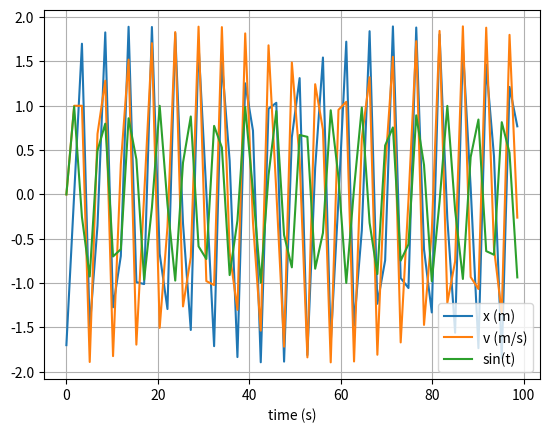

Recreate this plot in Python.
import numpy as np
import matplotlib.pyplot as plt

m = 1
k = 1


t_max = 100
dt = 1.7
t_array = np.arange(0, t_max, dt)

x = np.zeros(len(t_array))
v = np.zeros(len(t_array))

v[1] = 1
x[0] = x[1] - dt * v[1]

for t in range(1, len(t_array) - 1):

    a = - k * x[t] / m
    x[t + 1] = 2 * x[t] - x[t-1] + dt * dt * a 
    v[t + 1] = (1 / dt) * (x[t + 1] - x[t]) 

#Analytic solution
y = []
for t in t_array:
    y.append(np.sin(t))

plt.figure(1)
plt.clf()
plt.xlabel('time (s)')
plt.grid()
plt.plot(t_array, x, label='x (m)')
plt.plot(t_array, v, label='v (m/s)')
plt.plot(t_array, y, label = 'sin(t)')
plt.legend()
plt.show()
